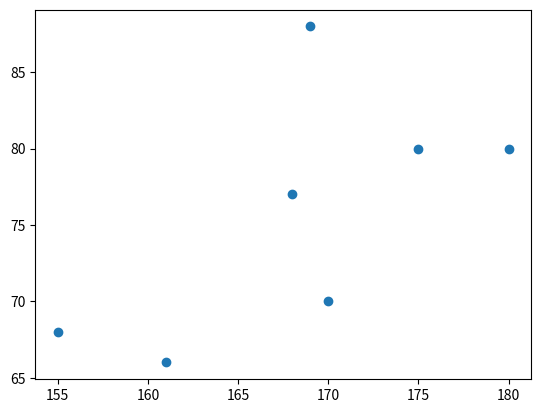

Source code (Python):
#!/usr/bin/env python
# -*- coding: utf-8 -*-
"""
    @version: 1.0
[redacted]
    @license: Apache Licence 
    @contact: [email redacted]
    @site: 
    @software: PyCharm
    @file: 散点图1.py
    @time: 2018/5/4 22:44
"""

from matplotlib import pyplot as plt

height = [161, 180, 168, 155, 169, 175, 170]
weight = [66, 80, 77, 68, 88, 80, 70]

plt.scatter(height, weight)
plt.show()

